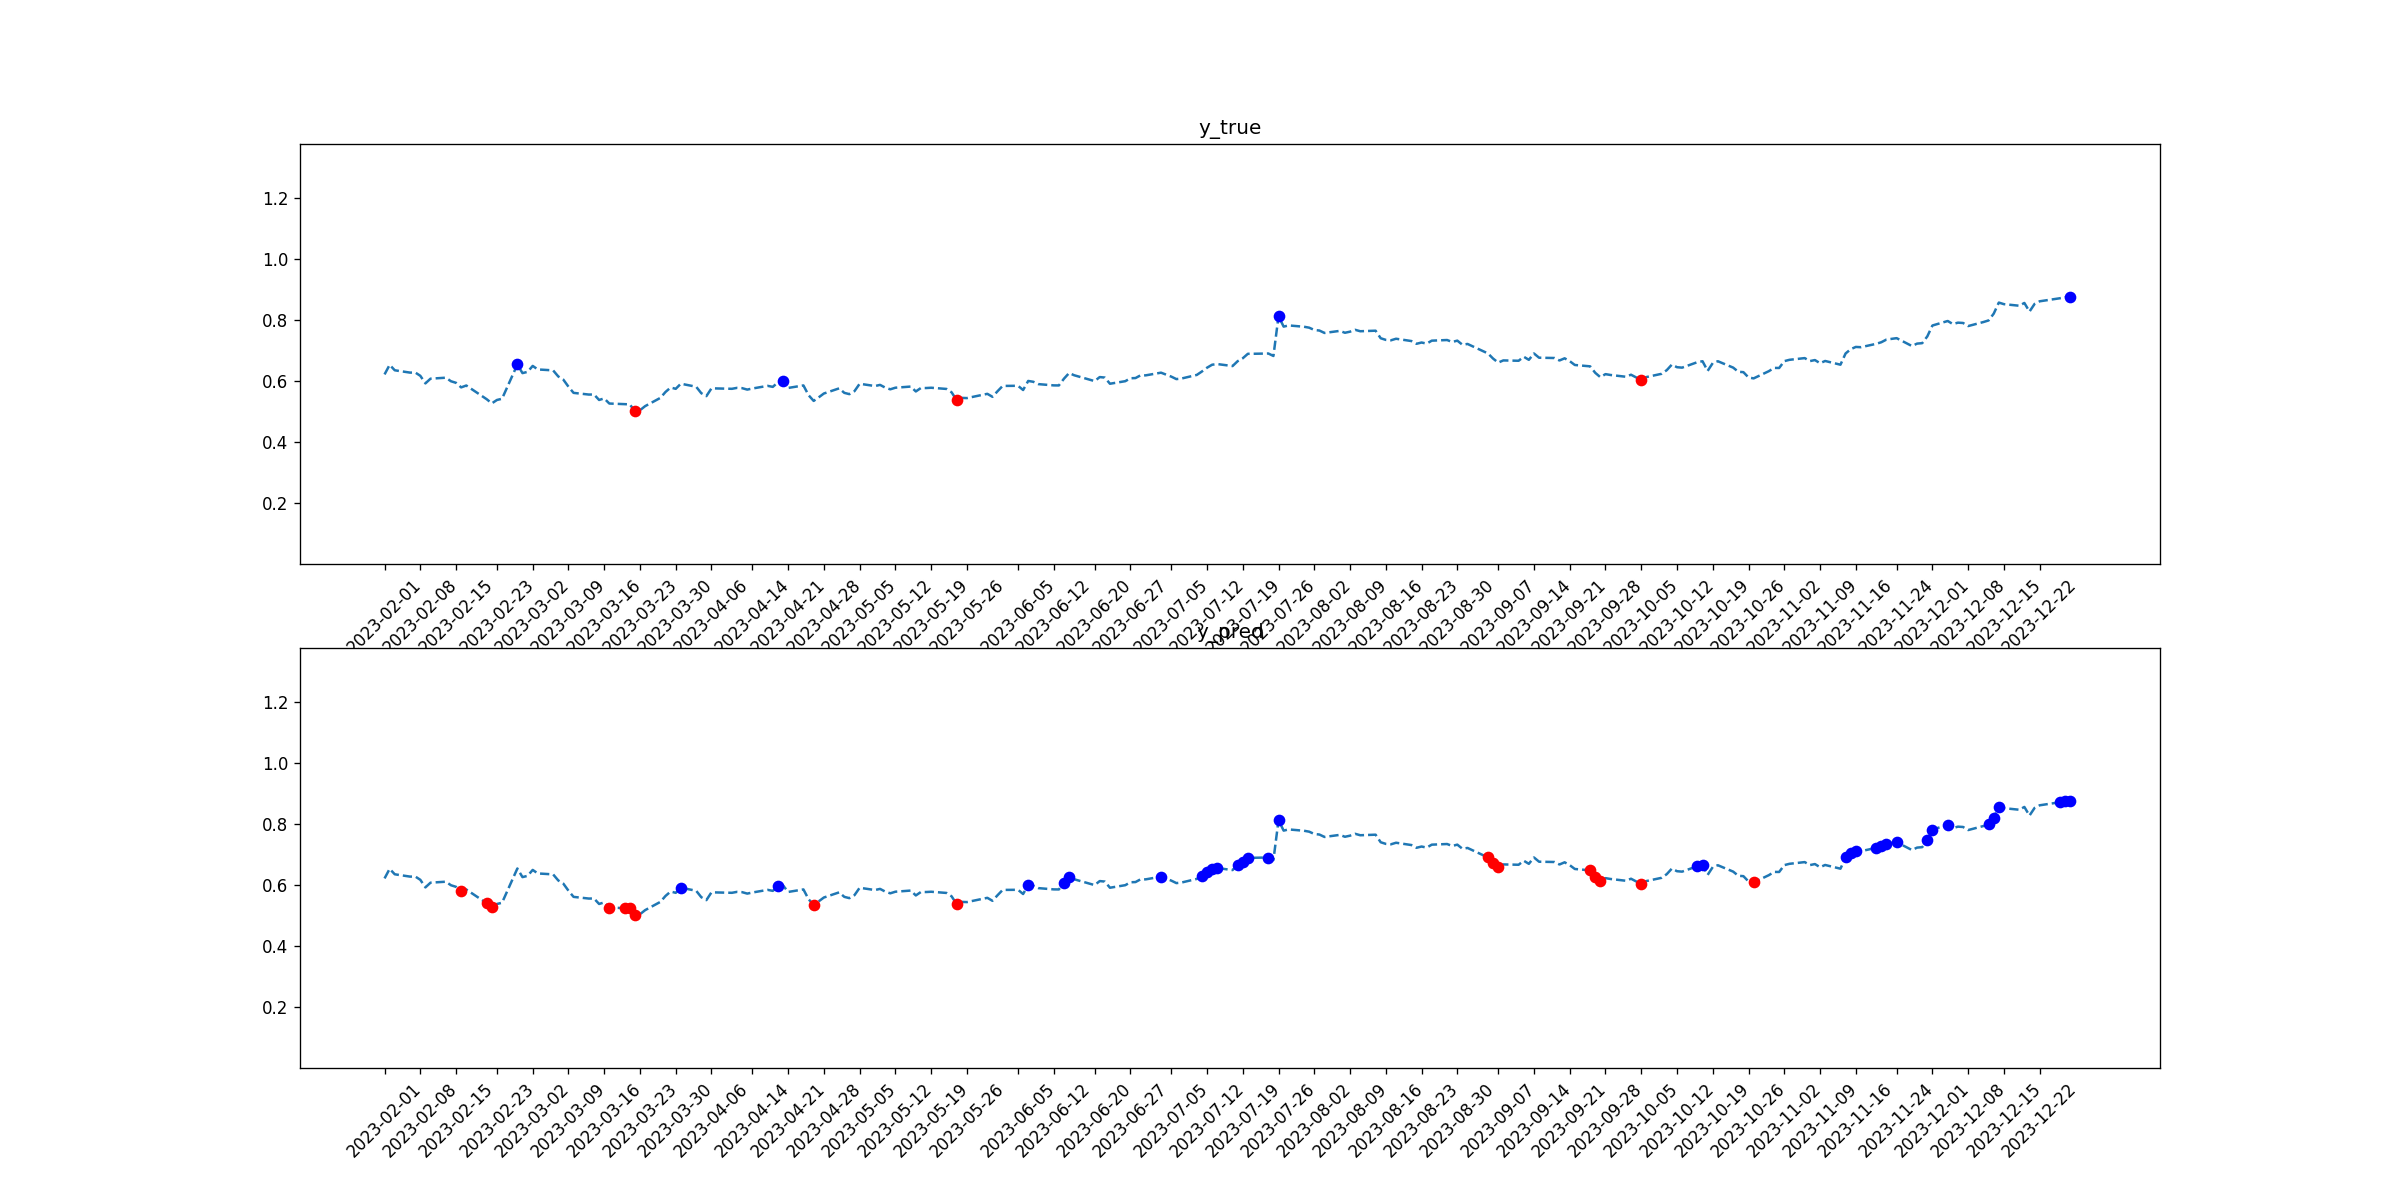

Data behind this chart, as committed beside it:
tid, symbol, close, target_1, pred_1, target_2, pred_2
2023-02-01, UNP, 0.6216, 0, 0, 0, 0
2023-02-02, UNP, 0.653, 0, 0, 0, 0
2023-02-03, UNP, 0.6351, 0, 0, 0, 0
2023-02-06, UNP, 0.6275, 0, 0, 0, 0
2023-02-07, UNP, 0.628, 0, 0, 0, 0
2023-02-08, UNP, 0.6171, 0, 0, 0, 0
2023-02-09, UNP, 0.5923, 0, 0, 0, 0
2023-02-10, UNP, 0.6077, 0, 0, 0, 0
2023-02-13, UNP, 0.6109, 0, 0, 0, 0
2023-02-14, UNP, 0.5993, 0, 0, 0, 0
2023-02-15, UNP, 0.5941, 0, 0, 0, 0
2023-02-16, UNP, 0.5792, 0, 0, 0, 1
2023-02-17, UNP, 0.5854, 0, 0, 0, 0
2023-02-21, UNP, 0.5405, 0, 0, 0, 1
2023-02-22, UNP, 0.527, 0, 0, 0, 1
2023-02-23, UNP, 0.5381, 0, 0, 0, 0
2023-02-24, UNP, 0.5421, 0, 0, 0, 0
2023-02-27, UNP, 0.6541, 1, 0, 0, 0
2023-02-28, UNP, 0.6259, 0, 0, 0, 0
2023-03-01, UNP, 0.63, 0, 0, 0, 0
2023-03-02, UNP, 0.6494, 0, 0, 0, 0
2023-03-03, UNP, 0.6379, 0, 0, 0, 0
2023-03-06, UNP, 0.6348, 0, 0, 0, 0
2023-03-07, UNP, 0.6151, 0, 0, 0, 0
2023-03-08, UNP, 0.6046, 0, 0, 0, 0
2023-03-09, UNP, 0.5815, 0, 0, 0, 0
2023-03-10, UNP, 0.5613, 0, 0, 0, 0
2023-03-13, UNP, 0.5558, 0, 0, 0, 0
2023-03-14, UNP, 0.5561, 0, 0, 0, 0
2023-03-15, UNP, 0.5381, 0, 0, 0, 0
2023-03-16, UNP, 0.5432, 0, 0, 0, 0
2023-03-17, UNP, 0.5264, 0, 0, 0, 1
2023-03-20, UNP, 0.5246, 0, 0, 0, 1
2023-03-21, UNP, 0.5237, 0, 0, 0, 1
2023-03-22, UNP, 0.5017, 0, 0, 1, 1
2023-03-23, UNP, 0.5045, 0, 0, 0, 0
2023-03-24, UNP, 0.5178, 0, 0, 0, 0
2023-03-27, UNP, 0.545, 0, 0, 0, 0
2023-03-28, UNP, 0.5643, 0, 0, 0, 0
2023-03-29, UNP, 0.5787, 0, 0, 0, 0
2023-03-30, UNP, 0.5745, 0, 0, 0, 0
2023-03-31, UNP, 0.5912, 0, 1, 0, 0
2023-04-03, UNP, 0.5813, 0, 0, 0, 0
2023-04-04, UNP, 0.5603, 0, 0, 0, 0
2023-04-05, UNP, 0.5506, 0, 0, 0, 0
2023-04-06, UNP, 0.5762, 0, 0, 0, 0
2023-04-10, UNP, 0.5746, 0, 0, 0, 0
2023-04-11, UNP, 0.5777, 0, 0, 0, 0
2023-04-12, UNP, 0.5767, 0, 0, 0, 0
2023-04-13, UNP, 0.572, 0, 0, 0, 0
2023-04-14, UNP, 0.5755, 0, 0, 0, 0
2023-04-17, UNP, 0.5842, 0, 0, 0, 0
2023-04-18, UNP, 0.5809, 0, 0, 0, 0
2023-04-19, UNP, 0.5955, 0, 1, 0, 0
2023-04-20, UNP, 0.599, 1, 0, 0, 0
2023-04-21, UNP, 0.5774, 0, 0, 0, 0
2023-04-24, UNP, 0.5856, 0, 0, 0, 0
2023-04-25, UNP, 0.5538, 0, 0, 0, 0
2023-04-26, UNP, 0.535, 0, 0, 0, 1
2023-04-27, UNP, 0.5468, 0, 0, 0, 0
... 170 more rows
